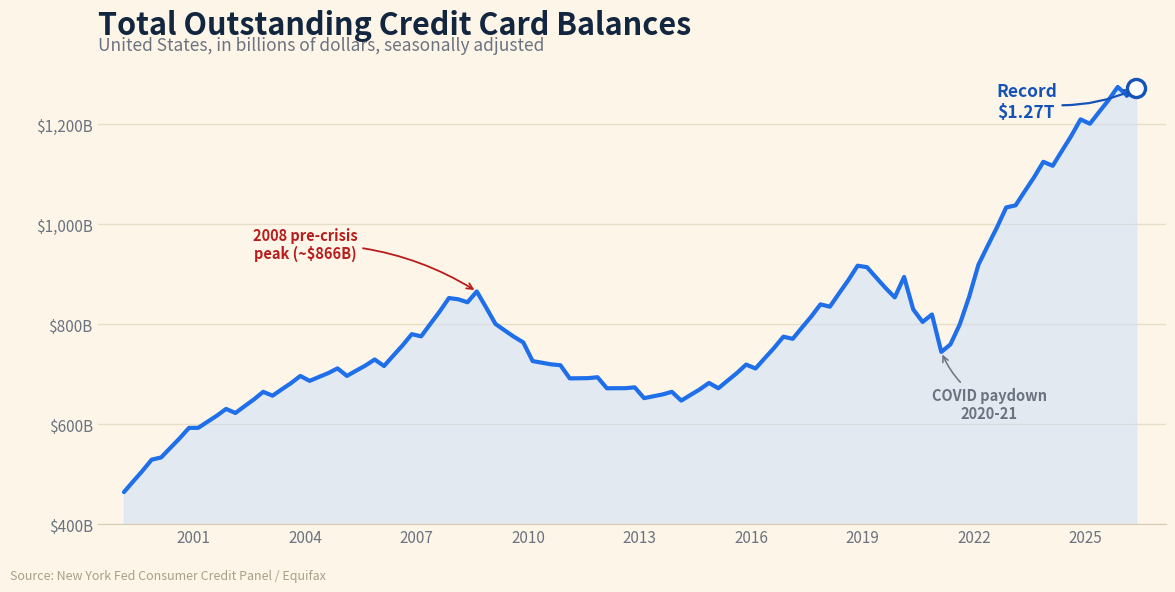

Reproduce this figure in Python.
#!/usr/bin/env python3
"""
make-creditcard-chart.py  [out.png]

Creative REALTY EXPERTS recreation of the "Total outstanding credit card balances"
(New York Fed Consumer Credit Panel / Equifax) graphic for the 07/14/26 daily email.
OUR OWN branded chart, not the source image: a clean RE steel-blue theme on a warm
cream ground, the 1999-2026 shape faithfully reproduced (a climb to an ~$866B peak
in 2008, the post-crisis deleveraging trough near $650B in 2014, a recovery to ~$925B
by 2019, the COVID paydown dip to ~$745B in 2021, and a sharp seasonal-sawtooth
climb to a record $1.27T today), a record callout, and a 2008 peak / COVID-dip note.

Story (Market Briefs "🍿 Showtime." / "Credit Squeeze", 07/14/26): more Americans are
leaning on credit cards, even for groceries, and falling behind. The share missing a
minimum payment rose to 8.7% in 2025 from 7.1% in 2023, as food prices sit about 32%
higher than five years ago while real wages slipped. Total card balances are now at a
record $1.27 trillion.

matplotlib only. Build with python3.13 on Mac (matplotlib 3.10).
"""
import sys
from datetime import date
import matplotlib
matplotlib.use("Agg")
import matplotlib.pyplot as plt
import matplotlib.dates as mdates
from matplotlib.ticker import FuncFormatter

OUT = sys.argv[1] if len(sys.argv) > 1 else "creditcard-071426.png"

# Annual mid-year baseline ($B) recreating the source's shape. Quarterly points are
# interpolated from these and given a seasonal sawtooth (Q4 holiday spike, Q1 paydown)
# so the line zig-zags the way the NY Fed series does.
ANNUAL = {
    1999: 470, 2000: 540, 2001: 600, 2002: 630, 2003: 665, 2004: 695,
    2005: 705, 2006: 725, 2007: 785, 2008: 860, 2009: 810, 2010: 735,
    2011: 700, 2012: 680, 2013: 660, 2014: 655, 2015: 680, 2016: 720,
    2017: 780, 2018: 845, 2019: 925, 2020: 815, 2021: 775, 2022: 930,
    2023: 1050, 2024: 1130, 2025: 1215, 2026: 1272,
}
# quarter -> seasonal offset in $B (peak in Q4, trough in Q1)
SEASON = {1: -9, 2: -3, 3: 3, 4: 11}

def interp(year, q):
    frac = (q - 1) / 4.0
    y0 = ANNUAL[year]
    y1 = ANNUAL.get(year + 1, y0)
    base = y0 + (y1 - y0) * frac
    scale = base / 800.0  # scale the sawtooth up in higher-balance years
    return base + SEASON[q] * scale

SERIES = []
for year in range(1999, 2027):
    for q in (1, 2, 3, 4):
        if year == 2026 and q > 2:
            break
        d = date(year, {1: 2, 2: 5, 3: 8, 4: 11}[q], 15)
        SERIES.append((d, interp(year, q)))
# COVID paydown detail: force the 2020 dip and 2021 trough to read clearly
_over = {date(2020, 2, 15): 895, date(2020, 5, 15): 830, date(2020, 8, 15): 805,
         date(2020, 11, 15): 820, date(2021, 2, 15): 745, date(2021, 5, 15): 760,
         date(2021, 8, 15): 800, date(2021, 11, 15): 855,
         date(2008, 8, 15): 866, date(2026, 5, 15): 1272}
SERIES = [(_d, _over.get(_d, _v)) for _d, _v in SERIES]

xs = [d for d, _ in SERIES]
ys = [p for _, p in SERIES]

LINE    = "#1f6fea"   # main line (RE steel blue)
LINE_DK = "#1553b8"   # markers / today
FILL_TOP = "#cfe0f7"
INK     = "#12263f"
MUTED   = "#6b7280"
PEAK    = "#b91c1c"   # 2008 peak / stress callout
GROUND  = "#fdf6e8"   # warm cream

fig, ax = plt.subplots(figsize=(12, 6.2))
fig.patch.set_facecolor(GROUND)
ax.set_facecolor(GROUND)

ax.fill_between(xs, ys, 400, color=FILL_TOP, alpha=0.55, zorder=1)
ax.plot(xs, ys, color=LINE, linewidth=3.0, zorder=3, solid_capstyle="round")

# 2008 pre-crisis peak
ax.annotate("2008 pre-crisis\npeak (~$866B)",
            xy=(date(2008, 8, 15), 866), xytext=(date(2004, 1, 1), 960),
            fontsize=10.5, color=PEAK, ha="center", va="center", fontweight="bold",
            arrowprops=dict(arrowstyle="->", color=PEAK, lw=1.3,
                            connectionstyle="arc3,rad=-0.15"))

# COVID paydown dip
ax.annotate("COVID paydown\n2020-21",
            xy=(date(2021, 2, 15), 745), xytext=(date(2022, 6, 1), 640),
            fontsize=10.5, color=MUTED, ha="center", va="center", fontweight="bold",
            arrowprops=dict(arrowstyle="->", color=MUTED, lw=1.1,
                            connectionstyle="arc3,rad=-0.18"))

# today / record marker + label
ax.plot([xs[-1]], [ys[-1]], marker="o", color="white", markeredgecolor=LINE_DK,
        markeredgewidth=2.4, markersize=13, zorder=6)
ax.annotate("Record\n$1.27T",
            xy=(xs[-1], ys[-1]), xytext=(date(2023, 6, 1), 1245),
            fontsize=12.5, fontweight="bold", color=LINE_DK, ha="center", va="center",
            arrowprops=dict(arrowstyle="->", color=LINE_DK, lw=1.6,
                            connectionstyle="arc3,rad=0.16"))

ax.set_title("Total Outstanding Credit Card Balances", fontsize=22,
             fontweight="bold", color=INK, loc="left", pad=18)
ax.text(0.0, 1.02, "United States, in billions of dollars, seasonally adjusted",
        transform=ax.transAxes, fontsize=12.5, color=MUTED, ha="left")

ax.yaxis.set_major_formatter(FuncFormatter(lambda v, _: f"${v:,.0f}B"))
ax.set_ylim(400, 1330)
ax.set_yticks([400, 600, 800, 1000, 1200])
ax.set_xlim(date(1998, 6, 1), date(2027, 3, 1))
ax.xaxis.set_major_locator(mdates.YearLocator(3, month=1))
ax.xaxis.set_major_formatter(mdates.DateFormatter("%Y"))
ax.tick_params(axis="both", labelsize=11, colors=MUTED, length=0)
ax.grid(axis="y", color="#e7ddc9", linewidth=1.0)
ax.set_axisbelow(True)
for s in ("top", "right", "left"):
    ax.spines[s].set_visible(False)
ax.spines["bottom"].set_color("#d8cbb0")

fig.text(0.012, 0.012, "Source: New York Fed Consumer Credit Panel / Equifax",
         fontsize=9, color="#a99f88", ha="left")

fig.subplots_adjust(left=0.085, right=0.975, top=0.85, bottom=0.10)
fig.savefig(OUT, dpi=150, facecolor=GROUND)
plt.close(fig)
print("wrote", OUT)
